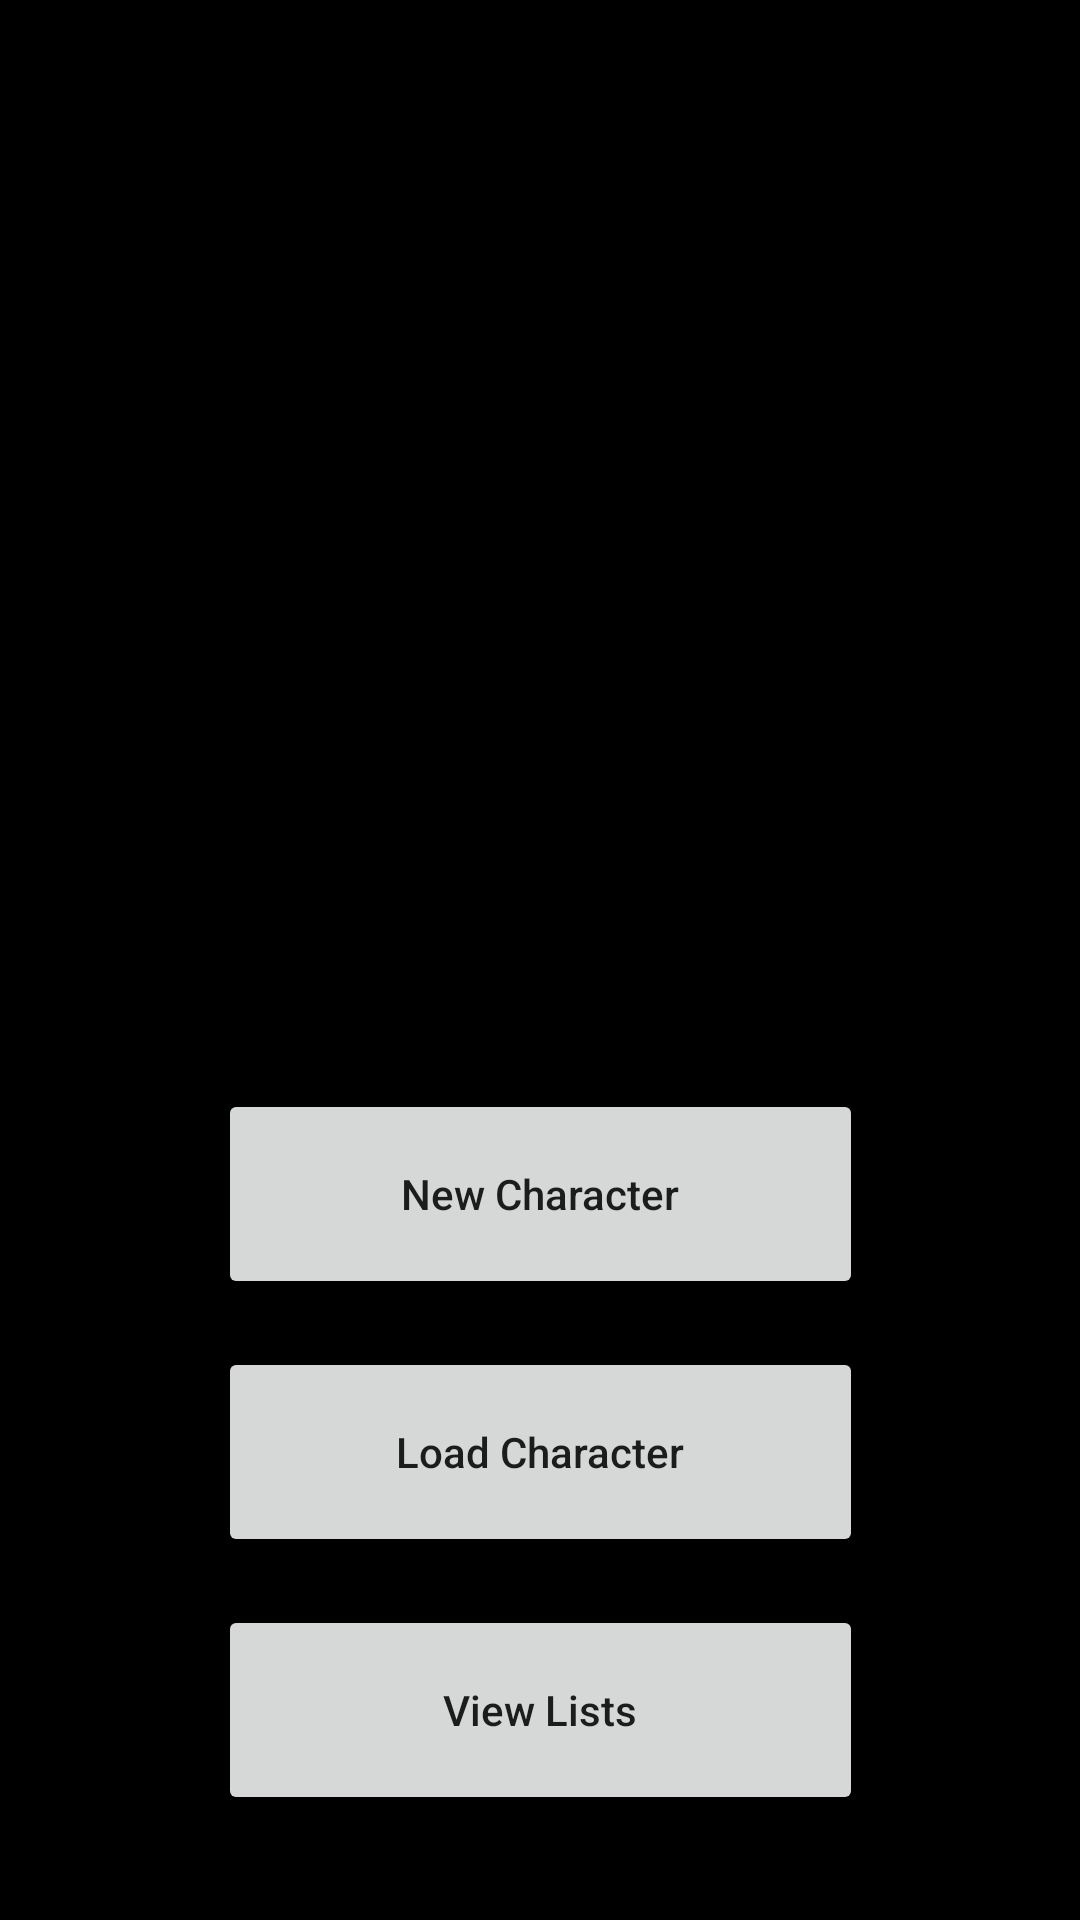

Reconstruct the res/layout file that produces this screen, plus the resources it refers to.
<!-- AndroidManifest.xml: activity theme AppTheme.NoActionBar -->
<!-- res/layout/activity_entry.xml -->
<?xml version="1.0" encoding="utf-8"?>
<ScrollView xmlns:android="http://schemas.android.com/apk/res/android"
    xmlns:app="http://schemas.android.com/apk/res-auto"
    xmlns:tools="http://schemas.android.com/tools"
    android:layout_width="match_parent"
    android:layout_height="match_parent"
    android:fillViewport="true">

    <androidx.constraintlayout.widget.ConstraintLayout
        android:layout_width="match_parent"
        android:layout_height="match_parent"
        android:background="#000000"
        tools:context=".EntryActivity">

        <ImageView
            android:id="@+id/imageView"
            android:layout_width="273dp"
            android:layout_height="299dp"
            android:layout_marginTop="32dp"
            app:layout_constraintEnd_toEndOf="parent"
            app:layout_constraintStart_toStartOf="parent"
            app:layout_constraintTop_toTopOf="parent"
            app:srcCompat="@drawable/glasses_invert" />

        <Button
            android:id="@+id/button"
            style="@android:style/Widget.DeviceDefault.Button"
            android:layout_width="215dp"
            android:layout_height="70dp"
            android:layout_marginTop="32dp"
            android:onClick="initiateCreation"
            android:text="@string/home_newChar"
            android:textAllCaps="false"
            app:layout_constraintEnd_toEndOf="parent"
            app:layout_constraintStart_toStartOf="parent"
            app:layout_constraintTop_toBottomOf="@+id/imageView" />

        <Button
            android:id="@+id/button2"
            style="@android:style/Widget.DeviceDefault.Button"
            android:layout_width="215dp"
            android:layout_height="70dp"
            android:layout_marginTop="16dp"
            android:text="@string/home_loadChar"
            android:textAllCaps="false"
            app:layout_constraintEnd_toEndOf="parent"
            app:layout_constraintStart_toStartOf="parent"
            app:layout_constraintTop_toBottomOf="@+id/button" />

        <Button
            android:id="@+id/button3"
            style="@android:style/Widget.DeviceDefault.Button"
            android:layout_width="215dp"
            android:layout_height="70dp"
            android:layout_marginTop="16dp"
            android:text="@string/home_listView"
            android:textAllCaps="false"
            app:layout_constraintEnd_toEndOf="parent"
            app:layout_constraintStart_toStartOf="parent"
            app:layout_constraintTop_toBottomOf="@+id/button2" />

    </androidx.constraintlayout.widget.ConstraintLayout>
</ScrollView>
<!-- resources referenced by this layout -->
<resources>
  <!-- drawable glasses_invert: png bitmap (drawable-v24, 45829 bytes) -->
  <string name="home_listView">View Lists</string>
  <string name="home_loadChar">Load Character</string>
  <string name="home_newChar">New Character</string>
  <style name="AppTheme.NoActionBar">
          <item name="windowActionBar">false</item>
          <item name="windowNoTitle">true</item>
      </style>
</resources>
